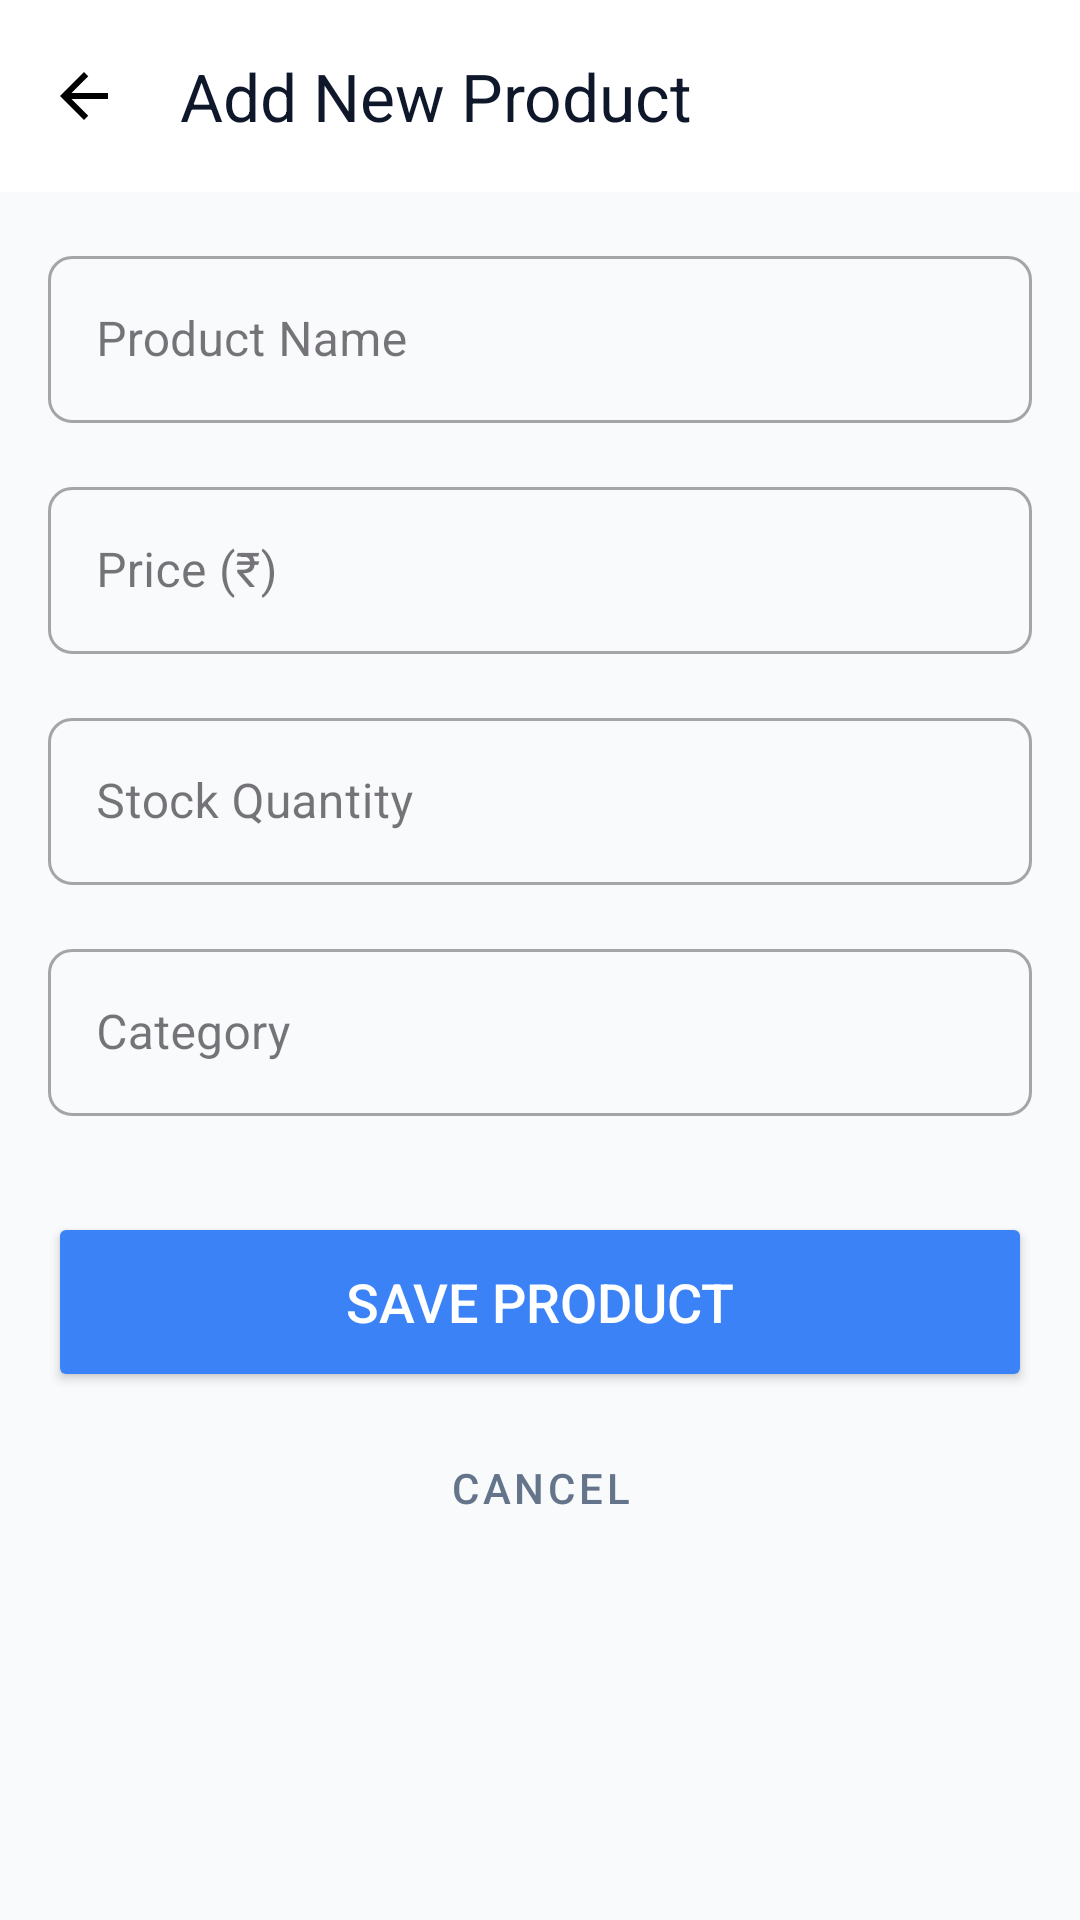

Produce the Android XML layout that renders to this screen, including the resource entries it uses.
<!-- AndroidManifest.xml: application theme Theme.ApexplanetTask1 -->
<!-- res/layout/activity_add_product.xml -->
<?xml version="1.0" encoding="utf-8"?>
<androidx.constraintlayout.widget.ConstraintLayout xmlns:android="http://schemas.android.com/apk/res/android"
    xmlns:app="http://schemas.android.com/apk/res-auto"
    xmlns:tools="http://schemas.android.com/tools"
    android:layout_width="match_parent"
    android:layout_height="match_parent"
    android:background="@color/background"
    tools:context=".AddProductActivity">

    <com.google.android.material.appbar.AppBarLayout
        android:id="@+id/appBarLayout"
        android:layout_width="match_parent"
        android:layout_height="wrap_content"
        app:layout_constraintTop_toTopOf="parent">

        <com.google.android.material.appbar.MaterialToolbar
            android:id="@+id/toolbar"
            android:layout_width="match_parent"
            android:layout_height="?attr/actionBarSize"
            android:background="@color/surface"
            app:title="Add New Product"
            app:titleTextColor="@color/text_main"
            app:navigationIcon="@drawable/ic_back" />
    </com.google.android.material.appbar.AppBarLayout>

    <ScrollView
        android:layout_width="match_parent"
        android:layout_height="0dp"
        app:layout_constraintBottom_toBottomOf="parent"
        app:layout_constraintTop_toBottomOf="@id/appBarLayout">

        <LinearLayout
            android:layout_width="match_parent"
            android:layout_height="wrap_content"
            android:orientation="vertical"
            android:padding="@dimen/screen_padding">

            <com.google.android.material.textfield.TextInputLayout
                style="@style/Widget.MaterialComponents.TextInputLayout.OutlinedBox"
                android:layout_width="match_parent"
                android:layout_height="wrap_content"
                android:hint="Product Name"
                app:boxCornerRadiusBottomEnd="8dp"
                app:boxCornerRadiusBottomStart="8dp"
                app:boxCornerRadiusTopEnd="8dp"
                app:boxCornerRadiusTopStart="8dp">

                <com.google.android.material.textfield.TextInputEditText
                    android:id="@+id/etProductName"
                    android:layout_width="match_parent"
                    android:layout_height="wrap_content"
                    android:inputType="textCapWords" />
            </com.google.android.material.textfield.TextInputLayout>

            <com.google.android.material.textfield.TextInputLayout
                style="@style/Widget.MaterialComponents.TextInputLayout.OutlinedBox"
                android:layout_width="match_parent"
                android:layout_height="wrap_content"
                android:layout_marginTop="16dp"
                android:hint="Price (₹)"
                app:boxCornerRadiusBottomEnd="8dp"
                app:boxCornerRadiusBottomStart="8dp"
                app:boxCornerRadiusTopEnd="8dp"
                app:boxCornerRadiusTopStart="8dp">

                <com.google.android.material.textfield.TextInputEditText
                    android:id="@+id/etPrice"
                    android:layout_width="match_parent"
                    android:layout_height="wrap_content"
                    android:inputType="numberDecimal" />
            </com.google.android.material.textfield.TextInputLayout>

            <com.google.android.material.textfield.TextInputLayout
                style="@style/Widget.MaterialComponents.TextInputLayout.OutlinedBox"
                android:layout_width="match_parent"
                android:layout_height="wrap_content"
                android:layout_marginTop="16dp"
                android:hint="Stock Quantity"
                app:boxCornerRadiusBottomEnd="8dp"
                app:boxCornerRadiusBottomStart="8dp"
                app:boxCornerRadiusTopEnd="8dp"
                app:boxCornerRadiusTopStart="8dp">

                <com.google.android.material.textfield.TextInputEditText
                    android:id="@+id/etStock"
                    android:layout_width="match_parent"
                    android:layout_height="wrap_content"
                    android:inputType="number" />
            </com.google.android.material.textfield.TextInputLayout>

            <com.google.android.material.textfield.TextInputLayout
                style="@style/Widget.MaterialComponents.TextInputLayout.OutlinedBox"
                android:layout_width="match_parent"
                android:layout_height="wrap_content"
                android:layout_marginTop="16dp"
                android:hint="Category"
                app:boxCornerRadiusBottomEnd="8dp"
                app:boxCornerRadiusBottomStart="8dp"
                app:boxCornerRadiusTopEnd="8dp"
                app:boxCornerRadiusTopStart="8dp">

                <com.google.android.material.textfield.TextInputEditText
                    android:id="@+id/etCategory"
                    android:layout_width="match_parent"
                    android:layout_height="wrap_content"
                    android:inputType="textCapWords" />
            </com.google.android.material.textfield.TextInputLayout>

            <Button
                android:id="@+id/btnSaveProduct"
                android:layout_width="match_parent"
                android:layout_height="60dp"
                android:layout_marginTop="32dp"
                android:backgroundTint="@color/accent"
                android:text="Save Product"
                android:textColor="@color/white"
                android:textSize="18sp"
                app:cornerRadius="8dp" />

            <Button
                android:id="@+id/btnCancel"
                style="@style/Widget.MaterialComponents.Button.TextButton"
                android:layout_width="match_parent"
                android:layout_height="wrap_content"
                android:layout_marginTop="8dp"
                android:text="Cancel"
                android:textColor="@color/text_secondary" />

        </LinearLayout>
    </ScrollView>

</androidx.constraintlayout.widget.ConstraintLayout>
<!-- resources referenced by this layout -->
<resources>
  <color name="accent">#3B82F6</color>
  <color name="background">#F8FAFC</color>
  <color name="surface">#FFFFFF</color>
  <color name="text_main">#0F172A</color>
  <color name="text_secondary">#64748B</color>
  <color name="white">#FFFFFFFF</color>
  <dimen name="screen_padding">16dp</dimen>
  <!-- drawable ic_back (drawable) -->
  <vector xmlns:android="http://schemas.android.com/apk/res/android"
      android:width="24dp"
      android:height="24dp"
      android:viewportWidth="24"
      android:viewportHeight="24">
    <path
        android:fillColor="@color/black"
        android:pathData="M20,11H7.83l5.59,-5.59L12,4l-8,8 8,8 1.41,-1.41L7.83,13H20v-2z"/>
  </vector>
  <style name="Theme.ApexplanetTask1" parent="Base.Theme.ApexplanetTask1" />
  <color name="black">#FF000000</color>
  <style name="Base.Theme.ApexplanetTask1" parent="Theme.Material3.DayNight.NoActionBar">
          
          <item name="colorPrimary">@color/primary</item>
          <item name="colorPrimaryVariant">@color/primary_light</item>
          <item name="colorOnPrimary">@color/white</item>
          
          <item name="colorSecondary">@color/accent</item>
          <item name="colorSecondaryVariant">@color/accent</item>
          <item name="colorOnSecondary">@color/white</item>
          
          <item name="android:statusBarColor">@color/surface</item>
          <item name="android:windowLightStatusBar">true</item>
          
          <item name="android:windowBackground">@color/background</item>
      </style>
  <color name="primary">#0F172A</color>
  <color name="primary_light">#1E293B</color>
</resources>
